Dataset: data (GitHub, Marshall-mk/EggPlantDisease). Classes: healthy leaf, insect pest disease, leaf spot disease, mosaic virus disease, small leaf disease, white mold disease, wilt disease.

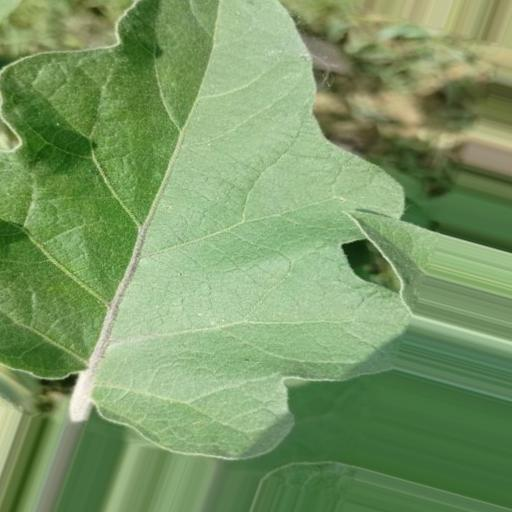
Label: healthy leaf

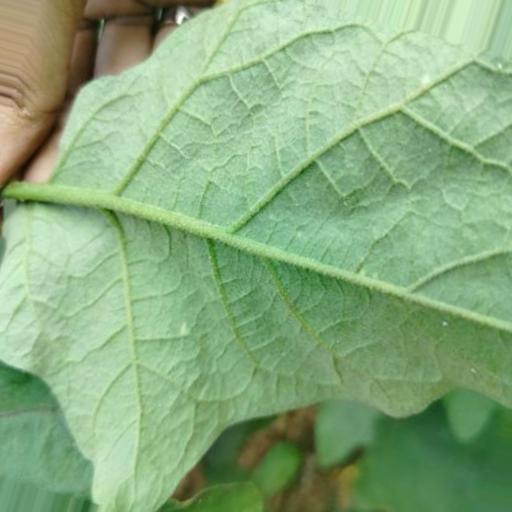
Label: white mold disease

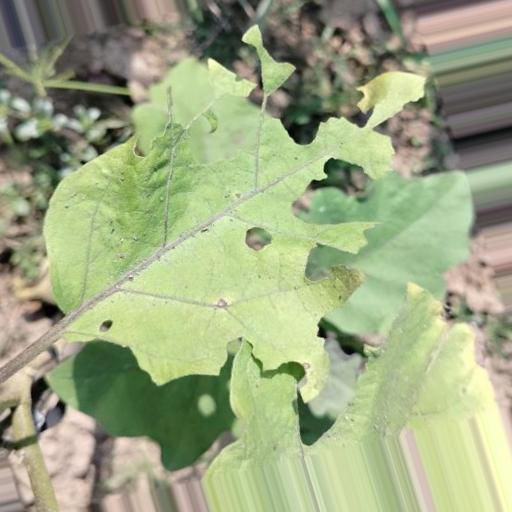
Label: insect pest disease

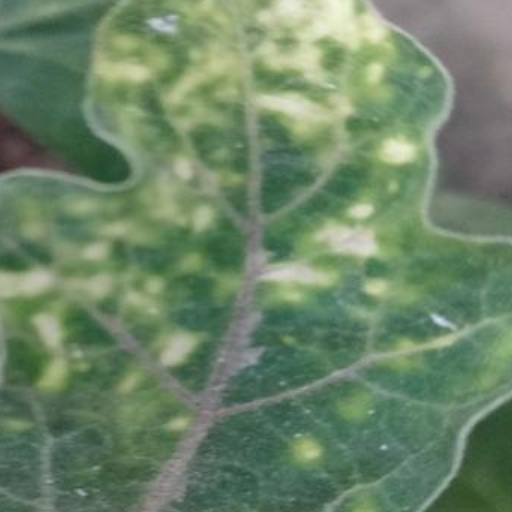
Label: leaf spot disease

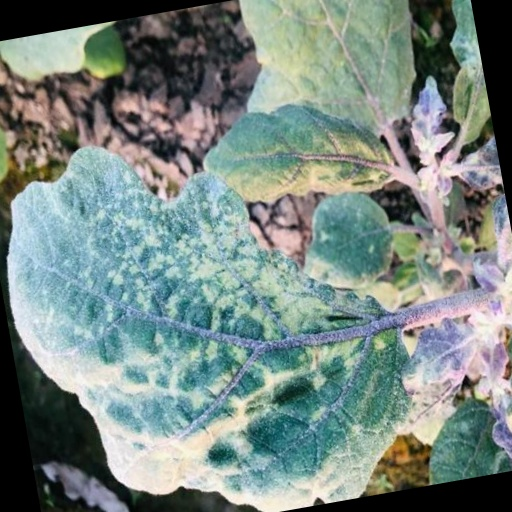
Label: mosaic virus disease

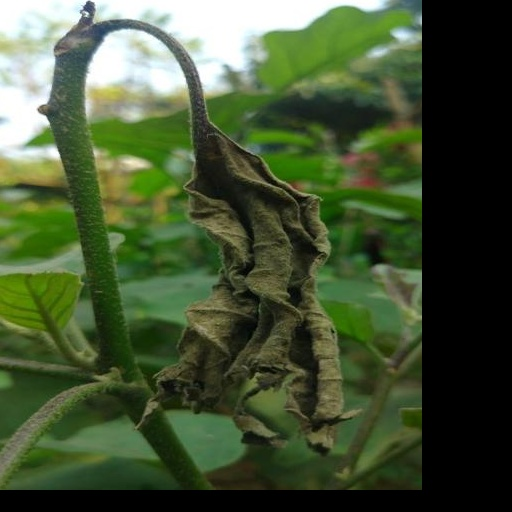
Label: wilt disease
